Dataset: sunflowerdataset_split (GitHub, bharathreddy751/crop-growth-monitoring-system). Classes: stage 1 young bud, stage 2 mature bud, stage 3 early bloom, stage 4 full bloom, stage 5 wilted.

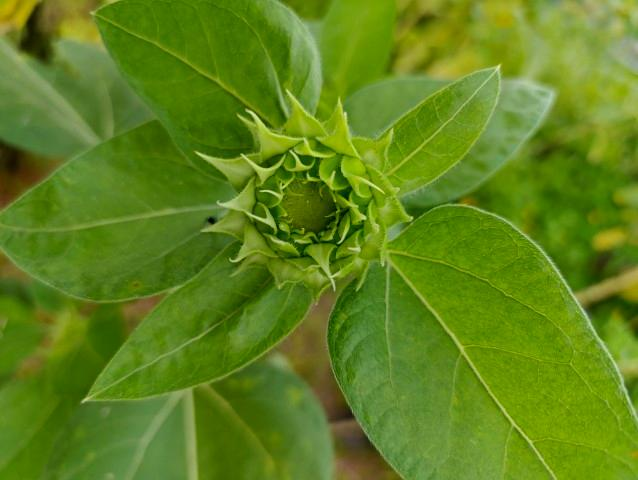
Label: stage 1 young bud

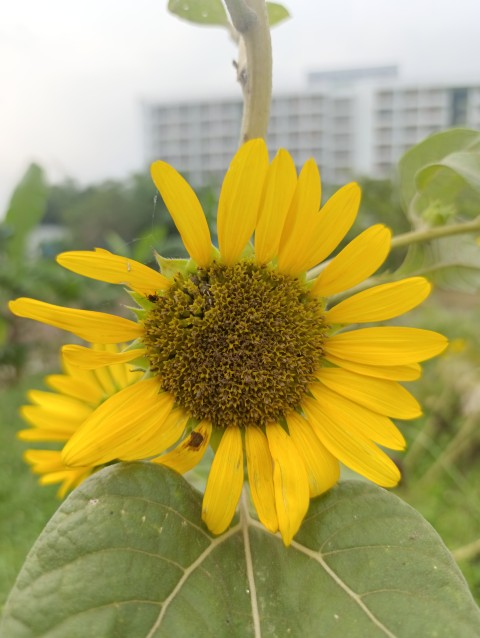
Label: stage 5 wilted

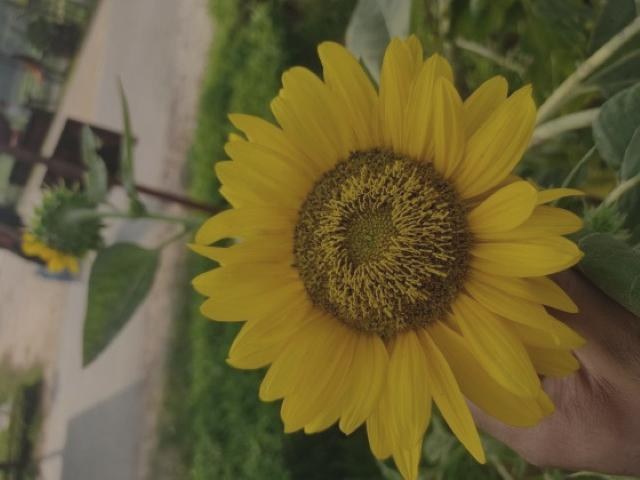
Label: stage 4 full bloom

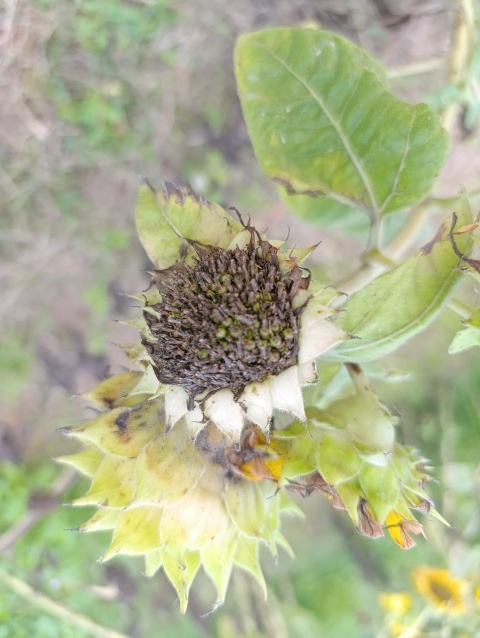
Label: stage 5 wilted

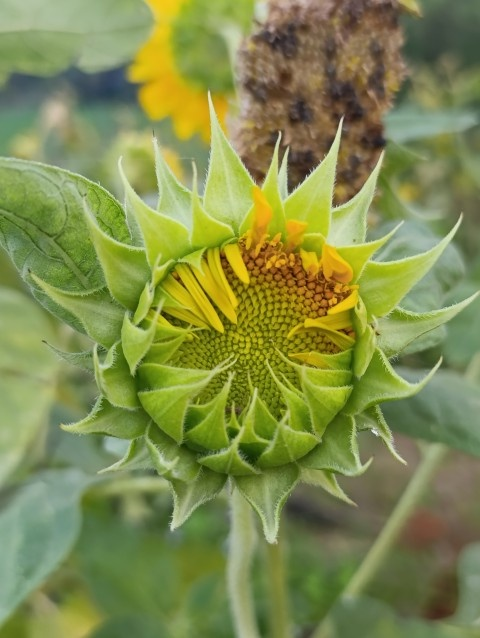
Label: stage 2 mature bud

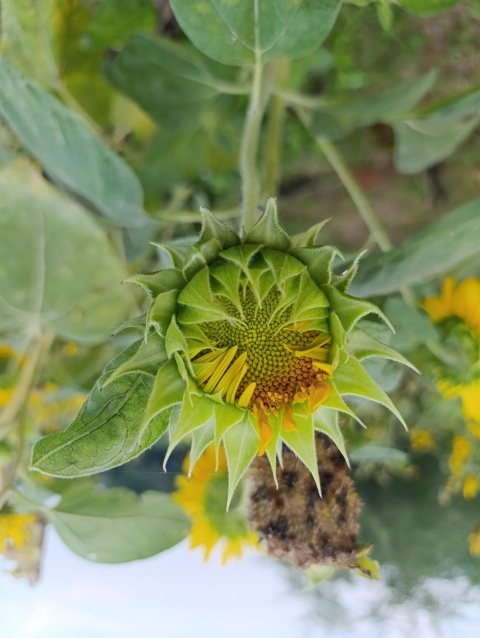
Label: stage 2 mature bud
